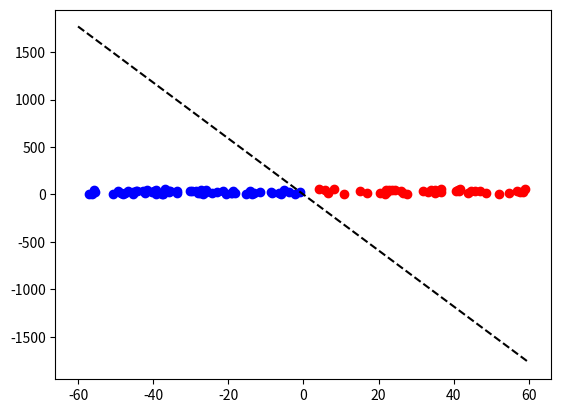
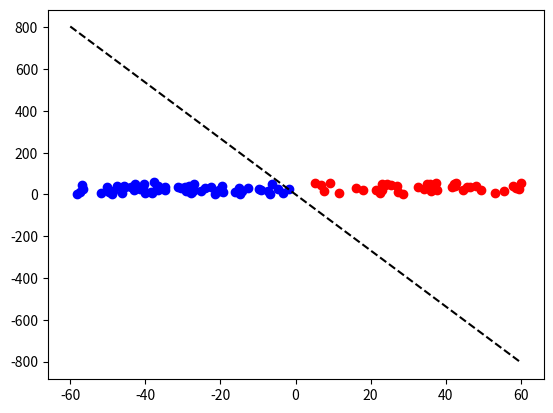
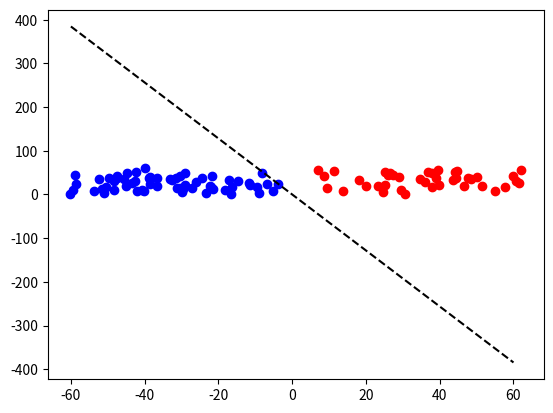
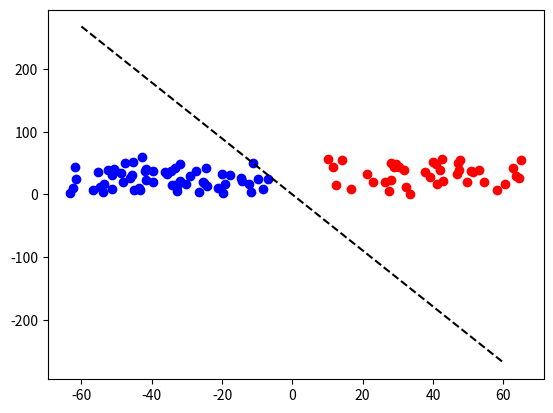
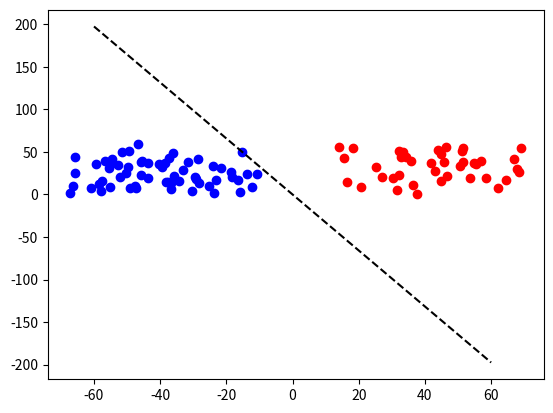
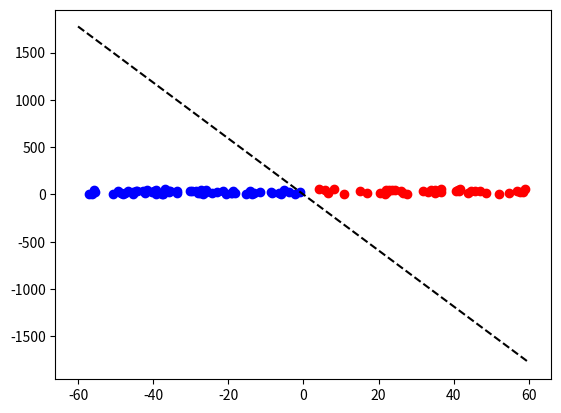
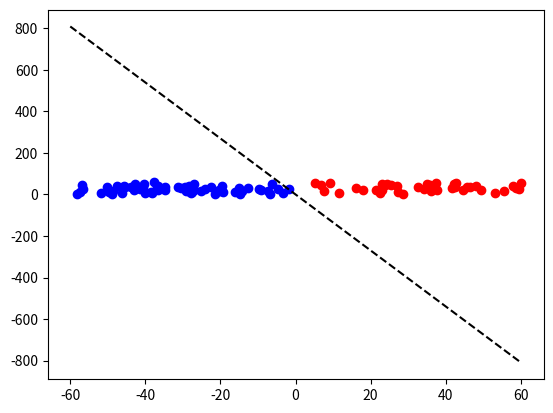
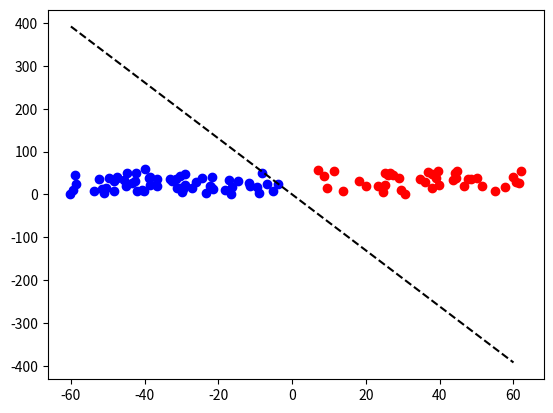
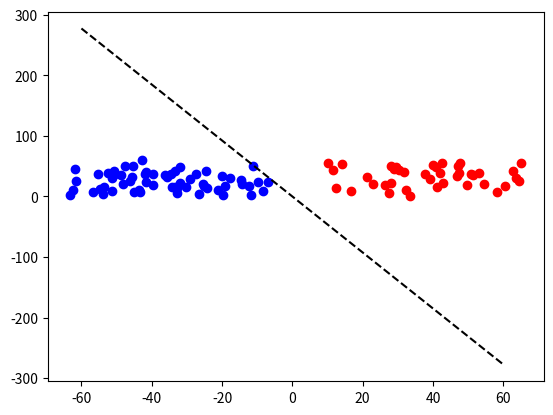
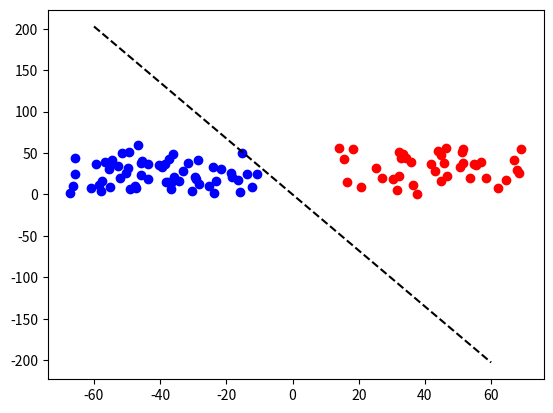
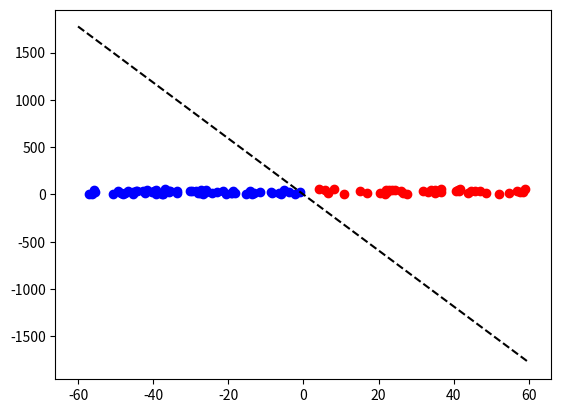
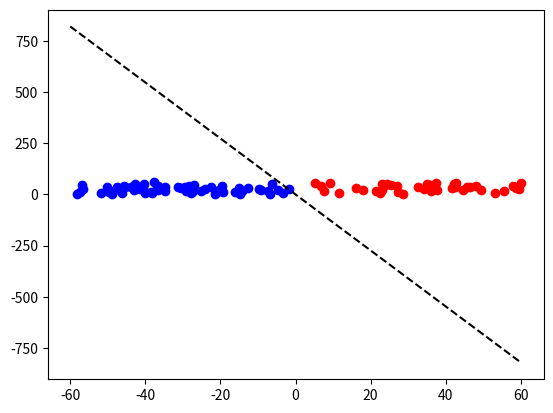
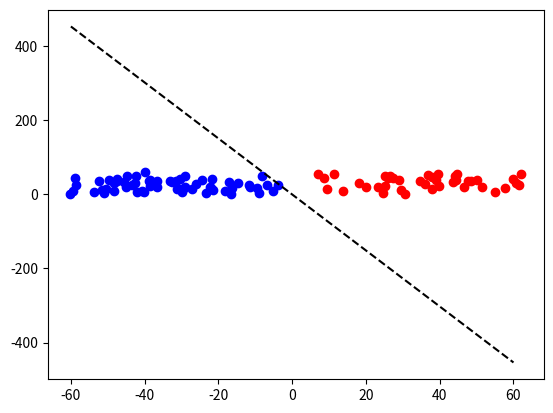
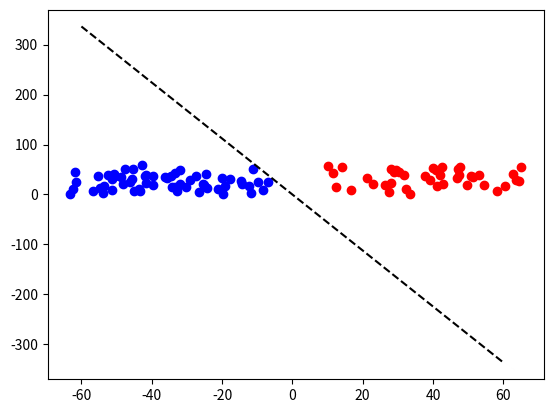
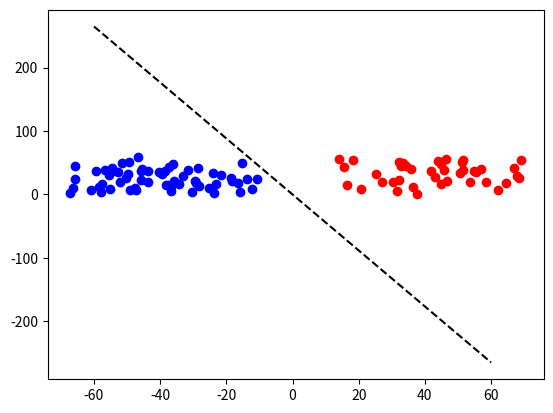
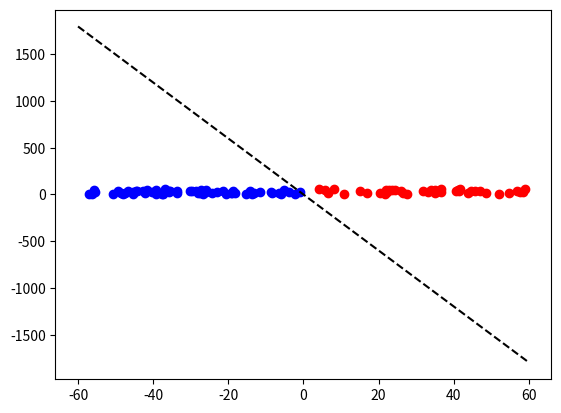

Recreate these plots in Python, in order.
import numpy
import matplotlib
import matplotlib.pyplot as plt
#from mpl_toolkits.mplot3d import Axes3D   若样本为三维数据时使用

class Perceptron:
   #初始化　dim_out个神经元构成的单层神经网络，输出为dim_in 维
    def __init__(self,dim_in):
        #两分类问题
        dim_out=1
        #随机初始化权值矩阵　weight
        weight =numpy.ones([dim_in,dim_out])
        weight[1]=-10*weight[1]
        #初始化神经元的偏置bias
        bias=0
        #初始化增广的权值矩阵
        self.weightn=numpy.insert(weight,0,values=bias,axis=0)
        print(self.weightn)
        #分类完成标识符
        self.flag=0
        
    #学习
    def learn(self,xn,rate,margin):
        y=numpy.dot(xn,self.weightn)
        #寻找被错误分类的样本
        errors=y<margin
        if((errors==False).all()or(errors==True).all()):
            return 1
        xerr=-xn[numpy.where(y<0)[0],:]
        for j in range(len(xerr)):
            #梯度下降
            self.weightn=self.weightn+rate*xerr[j,:].reshape(-1,1)
            #print(self.weightn)
        return 0
            
if __name__=='__main__':
    #创建样本
    x = numpy.array(numpy.random.rand(100,2))
    x[:60,0]=-60*x[:60,0]
    x[60:,0]=60*x[60:,0]
    x[:60,1]=60*x[:60,1]
    x[60:,1]=60*x[60:,1]
    #初始化图片编号
    i=1
    for rate in [1e-4,1e-3,1e-2,1e-1,9e-1]:     #学习率
        #初始化图片编号
        j=1
        for add_separation in [0,1,2,3,4]:     #样本附加分离量
            #实例化感知器对象
            Robin = Perceptron(2)
            x[:60,0]=x[:60,0]-add_separation
            x[60:,0]=x[60:,0]+add_separation
            y = numpy.array([numpy.zeros(60),numpy.ones(60)]).reshape(120,1)
            #增广样本
            xn=numpy.insert(x,0,1,axis=1)  
            #规划化样本
            xn[:60,:]=-xn[:60,:]        
            #初始化迭代次数
            times=0
            #初始化稳定裕度
            margin=0.5
            for k in range(100000):
                if(Robin.learn(xn,rate,margin)==0):
                    times=times+1
                else:
                    break
            plt.plot(x[:60,0],x[:60,1],"bo")
            plt.plot(x[60:,0],x[60:,1],"ro")
            xs = numpy.linspace(-60,60,121)
            ys = (margin-Robin.weightn[0]-xs*Robin.weightn[1]) / Robin.weightn[2]
            print(Robin.weightn)
            print("迭代次数为：%d"%(times));
            plt.plot(xs, ys, "k--")
            #plt.show()   显示图片时使用
            plt.savefig('figure'+str(i)+'-'+str(j))
            plt.clf()
            #改变图片编号
            j=j+1
        #初始化附加样本分离量
        x[:60,0]=x[:60,0]+10
        x[60:,0]=x[60:,0]-10
        #改变图片编号
        i=i+1
        
 
